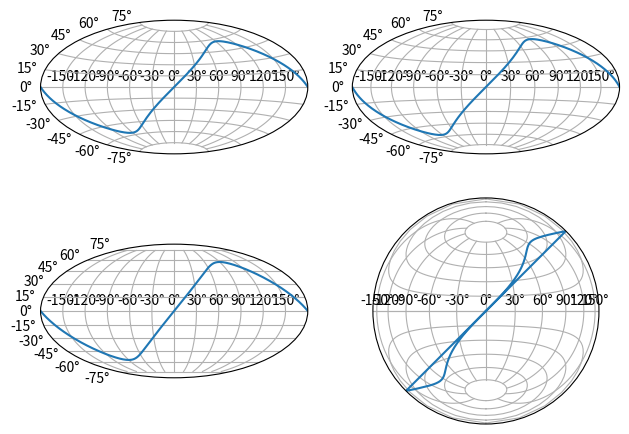

Python code for this plot:
import numpy as np
import matplotlib.pyplot as plt

fig=plt.figure()
ax1=fig.add_subplot(221, projection='aitoff')
ax2=fig.add_subplot(222, projection='hammer')
ax3=fig.add_subplot(223, projection='mollweide')
ax4=fig.add_subplot(224, projection='lambert')
#aitoff, hammer:椭圆地图投影，纬线也是弧形
#mollweide:椭圆地图投影，纬线也是水平直线
#lambert:圆形地图投影

x=np.linspace(-np.pi,np.pi,200)  #经度-π~π(-180~180)
y=np.sin(x)                         #维度-π/2~π/2(-90~90)

ax1.plot(x,y)
ax2.plot(x,y)
ax3.plot(x,y)
ax4.plot(x,y)

ax1.grid(True)
ax2.grid(True)
ax3.grid(True)
ax4.grid(True)

fig.tight_layout()
plt.show()